Run: headless pygame with SDL's dummy video driver; simulated clock (each Clock.tick advances the game by its frame time, no real sleeping); random seed 0; keys injected as events and as key.get_pressed() state; mouse plan: one left click at the window centre at the start of phase 2, then a move to the lower-right quarter at the start of phase 3.
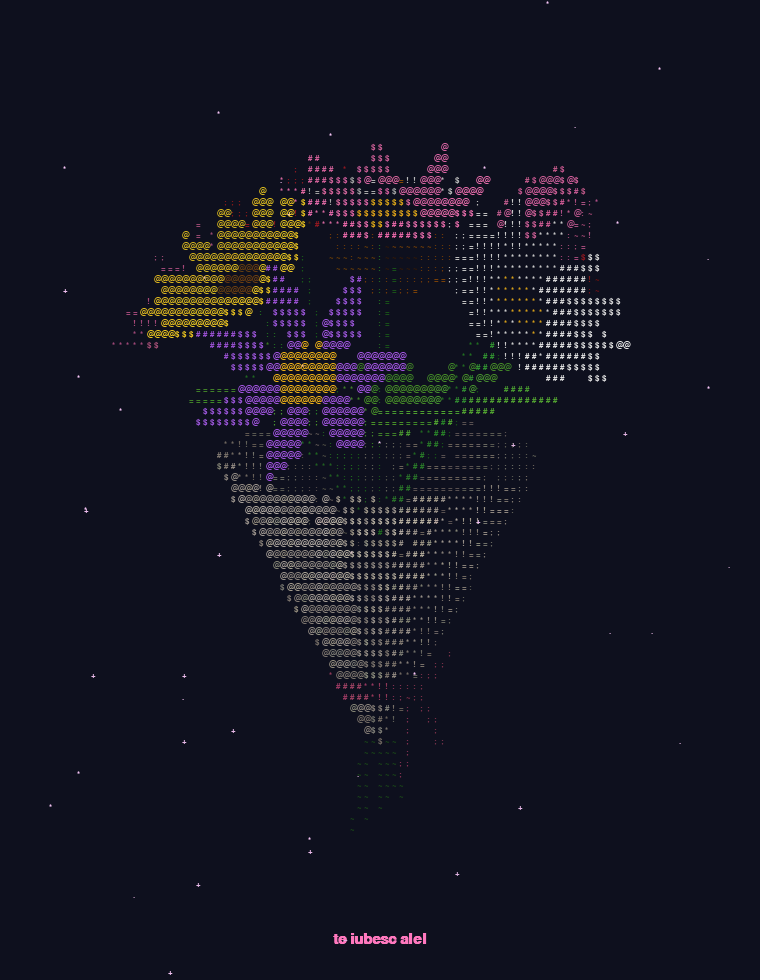
Frame 1 of 3 · flips 1–60 · no input
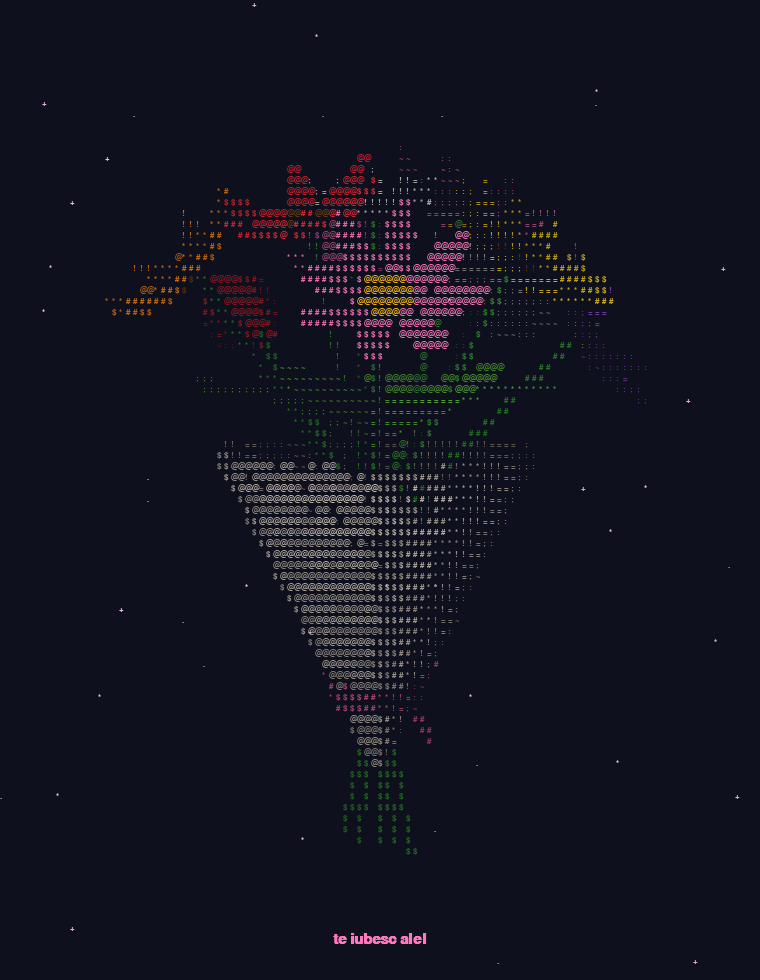
Frame 2 of 3 · flips 61–180 · clicked the window centre · tapped SPACE, RETURN · held RIGHT (→), D
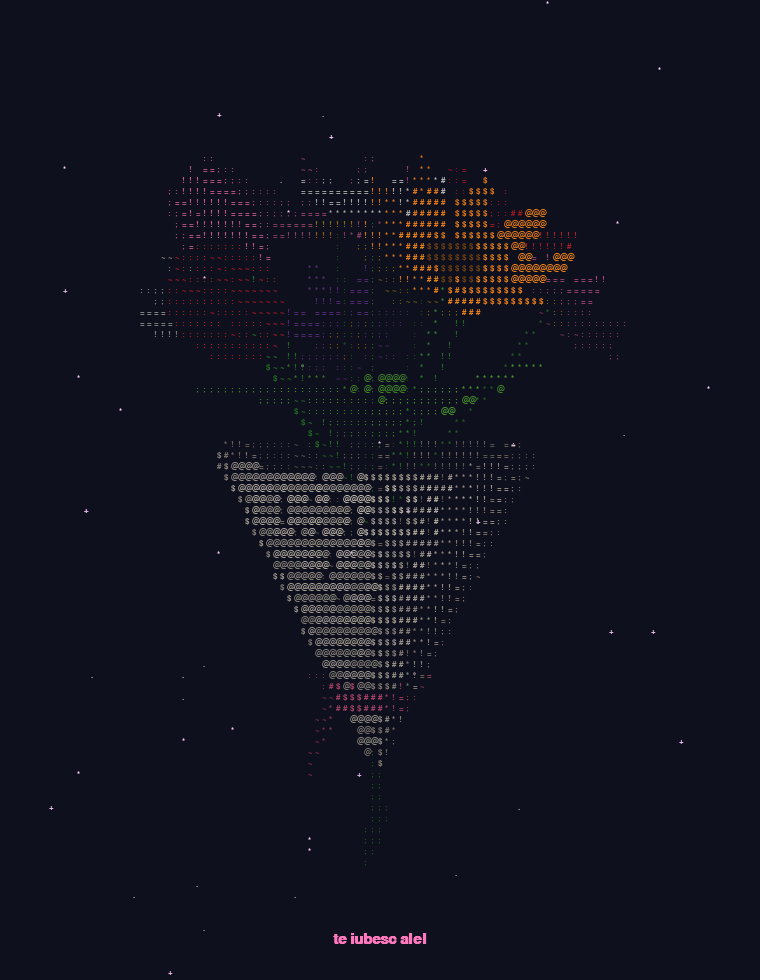
Frame 3 of 3 · flips 181–300 · moved the mouse to the lower-right quarter · held DOWN (↓), S

The pygame program that drew these frames:

import math
import random
import sys

import pygame

# ---------------- colours
PINK = (255, 120, 190)
RED = (235, 45, 55)
PURPLE = (170, 95, 235)
YELLOW = (255, 215, 40)
ORANGE = (255, 140, 30)
WHITE = (245, 245, 245)
GOLD_CENTER = (255, 190, 30)
DARK_CENTER = (120, 70, 20)
GREEN = (110, 220, 70)
STEM_GREEN = (60, 170, 60)
WRAP = (225, 215, 200)
RIBBON = (255, 105, 160)

FLOWER_TYPES = [
    (WHITE, GOLD_CENTER, 12),     # daisy
    (PINK, GOLD_CENTER, 8),       # pink cosmos
    (RED, DARK_CENTER, 6),        # red
    (PURPLE, GOLD_CENTER, 7),     # purple
    (YELLOW, DARK_CENTER, 12),    # sunflower-ish
    (ORANGE, DARK_CENTER, 9),     # orange
]
TULIP_COLORS = [RED, PINK, YELLOW]
SHADES = ".,-~:;=!*#$@"


# ---------------- vectors
def norm(v):
    m = math.sqrt(v[0] ** 2 + v[1] ** 2 + v[2] ** 2) or 1.0
    return (v[0] / m, v[1] / m, v[2] / m)


def cross(a, b):
    return (a[1] * b[2] - a[2] * b[1],
            a[2] * b[0] - a[0] * b[2],
            a[0] * b[1] - a[1] * b[0])


def basis(axis):
    helper = (0.0, 1.0, 0.0) if abs(axis[1]) < 0.9 else (1.0, 0.0, 0.0)
    u = norm(cross(helper, axis))
    return u, cross(axis, u)


def add(p, d, k):
    return (p[0] + d[0] * k, p[1] + d[1] * k, p[2] + d[2] * k)


def lin(*terms):
    x = y = z = 0.0
    for v, k in terms:
        x += v[0] * k
        y += v[1] * k
        z += v[2] * k
    return (x, y, z)


# ---------------- parts
def make_flower(pts, pos, axis, petal_col, center_col, n_petals, size, rnd):
    u, v = basis(axis)
    for i in range(260):
        r = size * 0.28 * math.sqrt(rnd.random())
        a = rnd.random() * 2 * math.pi
        dome = 0.04 * size * (1 - (r / (size * 0.28)) ** 2)
        p = add(pos, lin((u, r * math.cos(a)), (v, r * math.sin(a)), (axis, dome)), 1)
        pts.append((p, axis, center_col))
    twist = rnd.random() * 2 * math.pi
    for k in range(n_petals):
        ang = twist + k * 2 * math.pi / n_petals
        dirp = lin((u, math.cos(ang)), (v, math.sin(ang)))
        side = lin((u, -math.sin(ang)), (v, math.cos(ang)))
        for i in range(150):
            t = rnd.random()
            w = math.sin(math.pi * t) * size * 0.16 * (rnd.random() * 2 - 1)
            r = size * (0.25 + 0.75 * t)
            cup = size * 0.35 * t * t
            p = add(pos, lin((dirp, r), (side, w), (axis, cup)), 1)
            n = norm(lin((axis, 1.0), (dirp, -0.5 * t)))
            pts.append((p, n, petal_col))


def make_tulip(pts, pos, axis, col, size, rnd):
    u, v = basis(axis)
    for i in range(900):
        t = rnd.random()
        a = rnd.random() * 2 * math.pi
        rad = size * 0.5 * math.sin(math.pi * (0.12 + 0.75 * t)) ** 0.7
        top = 1.0 + 0.12 * abs(math.sin(3 * a))
        h = size * 1.1 * t * top
        radial = lin((u, math.cos(a)), (v, math.sin(a)))
        p = add(pos, lin((radial, rad), (axis, h - size * 0.3)), 1)
        pts.append((p, radial, col))


def make_line(pts, a, b, col, n):
    d = norm((b[0] - a[0], b[1] - a[1], b[2] - a[2]))
    side = basis(d)[0]
    for i in range(n):
        t = i / (n - 1)
        pts.append(((a[0] + (b[0] - a[0]) * t,
                     a[1] + (b[1] - a[1]) * t,
                     a[2] + (b[2] - a[2]) * t), side, col))


def make_leaf(pts, base, direction, length, width, rnd):
    d = norm(direction)
    side = norm(cross(d, (0.0, 1.0, 0.0))) if abs(d[1]) < 0.95 else (1.0, 0.0, 0.0)
    n = norm(cross(d, side))
    for i in range(500):
        t = rnd.random()
        w = math.sin(math.pi * t) * width * (rnd.random() * 2 - 1)
        droop = -0.25 * length * t * t
        p = add(base, lin((d, length * t), (side, w), ((0, 1, 0), droop)), 1)
        pts.append((p, n, GREEN))


def build_scene():
    rnd = random.Random(21)
    pts = []
    neck = (0.0, -0.12, 0.0)

    C, R = (0.0, 0.12, 0.0), 0.64
    N = 10
    golden = math.pi * (3 - math.sqrt(5))
    heads = []
    for i in range(N):
        el = math.radians(88 - 60 * math.sqrt(i / (N - 1)))
        az = i * golden
        d = (math.cos(el) * math.cos(az), math.sin(el), math.cos(el) * math.sin(az))
        pos = add(C, d, R * rnd.uniform(0.92, 1.05))
        heads.append((pos, norm(d)))

    tulip_slots = (3, 8)
    for idx, (pos, axis) in enumerate(heads):
        make_line(pts, add(pos, axis, -0.03), neck, STEM_GREEN, 70)
        if idx in tulip_slots:
            make_tulip(pts, pos, axis, rnd.choice(TULIP_COLORS), 0.21, rnd)
        else:
            petal, center, n = FLOWER_TYPES[idx % len(FLOWER_TYPES)]
            make_flower(pts, pos, axis, petal, center, n, rnd.uniform(0.19, 0.23), rnd)

    for k in range(7):
        a = k * 2 * math.pi / 7 + 0.3
        direction = (math.cos(a), 0.55 + 0.25 * rnd.random(), math.sin(a))
        make_leaf(pts, add(neck, (0, 1, 0), 0.25), direction, 0.55, 0.09, rnd)

    apex_y, top_y, top_r = -0.8, 0.1, 0.42
    for i in range(9000):
        t = rnd.random()
        a = rnd.random() * 2 * math.pi
        rad = top_r * t
        y = apex_y + (top_y - apex_y) * t
        n = norm((math.cos(a), top_r / (top_y - apex_y), math.sin(a)))
        stripe = 0.85 if int(t * 22) % 2 else 1.0
        col = tuple(int(c * stripe) for c in WRAP)
        pts.append(((rad * math.cos(a), y, rad * math.sin(a)), n, col))

    ry = -0.56
    t_r = (ry - apex_y) / (top_y - apex_y)
    for i in range(900):
        a = rnd.random() * 2 * math.pi
        y = ry + rnd.uniform(-0.035, 0.035)
        rad = top_r * (y - apex_y) / (top_y - apex_y) + 0.012
        pts.append(((rad * math.cos(a), y, rad * math.sin(a)),
                    (math.cos(a), 0.0, math.sin(a)), RIBBON))
    front = (0.0, ry, top_r * t_r + 0.02)
    for s in (-1, 1):
        make_line(pts, front, add(front, (s * 0.10, -0.22, 0.04), 1), RIBBON, 45)
        make_line(pts, front, add(front, (s * 0.12, 0.05, 0.03), 1), RIBBON, 30)

    for k in range(5):
        x = (k - 2) * 0.025
        make_line(pts, (x, apex_y + 0.05, 0.0), (x * 2.2, apex_y - 0.22, 0.0), STEM_GREEN, 40)

    return pts


# ---------------- render
W, H = 760, 980
CELL_W, CELL_H = 7, 11
COLS, ROWS = W // CELL_W, H // CELL_H
BG = (14, 16, 30)


def project(pts, yaw, pitch):
    cy_, sy_ = math.cos(yaw), math.sin(yaw)
    cp, sp = math.cos(pitch), math.sin(pitch)
    light = norm((-0.5, 0.6, 0.9))
    cam = 2.6
    scale = H * 0.98
    cx, cy = COLS / 2, ROWS * 0.50
    cells = {}
    nshades = len(SHADES)
    for (x, y, z), (nx, ny, nz), col in pts:
        x2 = x * cy_ + z * sy_
        z2 = -x * sy_ + z * cy_
        y3 = y * cp - z2 * sp
        z3 = y * sp + z2 * cp
        ooz = 1.0 / (cam - z3)
        gx = int(cx + x2 * scale * ooz / CELL_W)
        gy = int(cy - y3 * scale * ooz / CELL_H)
        if not (0 <= gx < COLS and 0 <= gy < ROWS):
            continue
        key = gy * COLS + gx
        old = cells.get(key)
        if old is not None and old[0] >= ooz:
            continue
        nx2 = nx * cy_ + nz * sy_
        nz2 = -nx * sy_ + nz * cy_
        ny3 = ny * cp - nz2 * sp
        nz3 = ny * sp + nz2 * cp
        lum = abs(nx2 * light[0] + ny3 * light[1] + nz3 * light[2])
        fog = max(0.6, min(1.0, 0.7 + (ooz - 1 / cam) * 3.0))
        lvl = min(nshades - 1, int((0.3 + 0.7 * lum) * nshades))
        cells[key] = (ooz, lvl, col, fog)
    return cells


class GlyphCache:
    def __init__(self, font):
        self.font = font
        self.cache = {}

    def get(self, ch, rgb):
        key = (ch, rgb)
        g = self.cache.get(key)
        if g is None:
            g = self.font.render(ch, True, rgb)
            self.cache[key] = g
        return g


def main():
    pygame.init()
    screen = pygame.display.set_mode((W, H))
    pygame.display.set_caption("for you")
    font = pygame.font.SysFont("menlo,consolas,dejavusansmono,couriernew,monospace", 12, bold=True)
    big = pygame.font.SysFont("menlo,consolas,dejavusansmono,couriernew,monospace", 22, bold=True)
    glyphs = GlyphCache(font)
    clock = pygame.time.Clock()

    pts = build_scene()
    rnd = random.Random(7)
    sparkles = [(rnd.randrange(COLS), rnd.randrange(ROWS), rnd.random() * 6.28) for _ in range(90)]

    yaw, pitch = 0.0, 0.2
    spin = 0.015
    dragging = False
    t = 0
    while True:
        for ev in pygame.event.get():
            if ev.type == pygame.QUIT or (ev.type == pygame.KEYDOWN and ev.key == pygame.K_ESCAPE):
                pygame.quit()
                sys.exit()
            if ev.type == pygame.MOUSEBUTTONDOWN:
                dragging = True
            if ev.type == pygame.MOUSEBUTTONUP:
                dragging = False
            if ev.type == pygame.MOUSEMOTION and dragging:
                yaw += ev.rel[0] * 0.01
                pitch = max(-0.6, min(0.9, pitch + ev.rel[1] * 0.01))

        if not dragging:
            yaw += spin
            pitch = 0.2 + 0.12 * math.sin(t * 0.02)

        screen.fill(BG)

        for gx, gy, ph in sparkles:
            b = (math.sin(t * 0.08 + ph) + 1) / 2
            if b > 0.5:
                ch = "*" if b > 0.9 else ("+" if b > 0.72 else ".")
                g = int(120 + 135 * b)
                screen.blit(glyphs.get(ch, (g, int(g * 0.8), g)), (gx * CELL_W, gy * CELL_H))

        cells = project(pts, yaw, pitch)
        for key, (ooz, lvl, col, fog) in cells.items():
            k = (0.55 + 0.45 * lvl / (len(SHADES) - 1)) * fog
            rgb = (int(col[0] * k) & 0xF8, int(col[1] * k) & 0xF8, int(col[2] * k) & 0xF8)
            screen.blit(glyphs.get(SHADES[lvl], rgb), ((key % COLS) * CELL_W, (key // COLS) * CELL_H))

        txt = big.render("te iubesc alel", True, PINK)
        screen.blit(txt, ((W - txt.get_width()) // 2, H - 48))

        pygame.display.flip()
        clock.tick(40)
        t += 1


if __name__ == "__main__":
    main()
